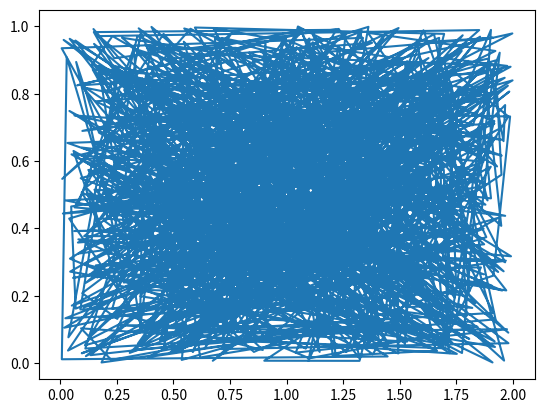

The matplotlib source for this figure:
#!/usr/bin/env python3
# -*- coding: utf-8 -*-
"""
Created on Mon Dec 14 08:28:00 2020

@author: explore
"""

import random, pylab
import matplotlib.pyplot as plt


xVals = []
yVals = []
wVals = []
for i in range(1000):
    xVals.append(random.random())
    yVals.append(random.random())
    wVals.append(random.random())
xVals = pylab.array(xVals)
yVals = pylab.array(yVals)
wVals = pylab.array(wVals)
xVals = xVals + xVals
zVals = xVals + yVals
tVals = xVals + yVals + wVals

#plt.plot(xVals)

pylab.plot(xVals, yVals) 